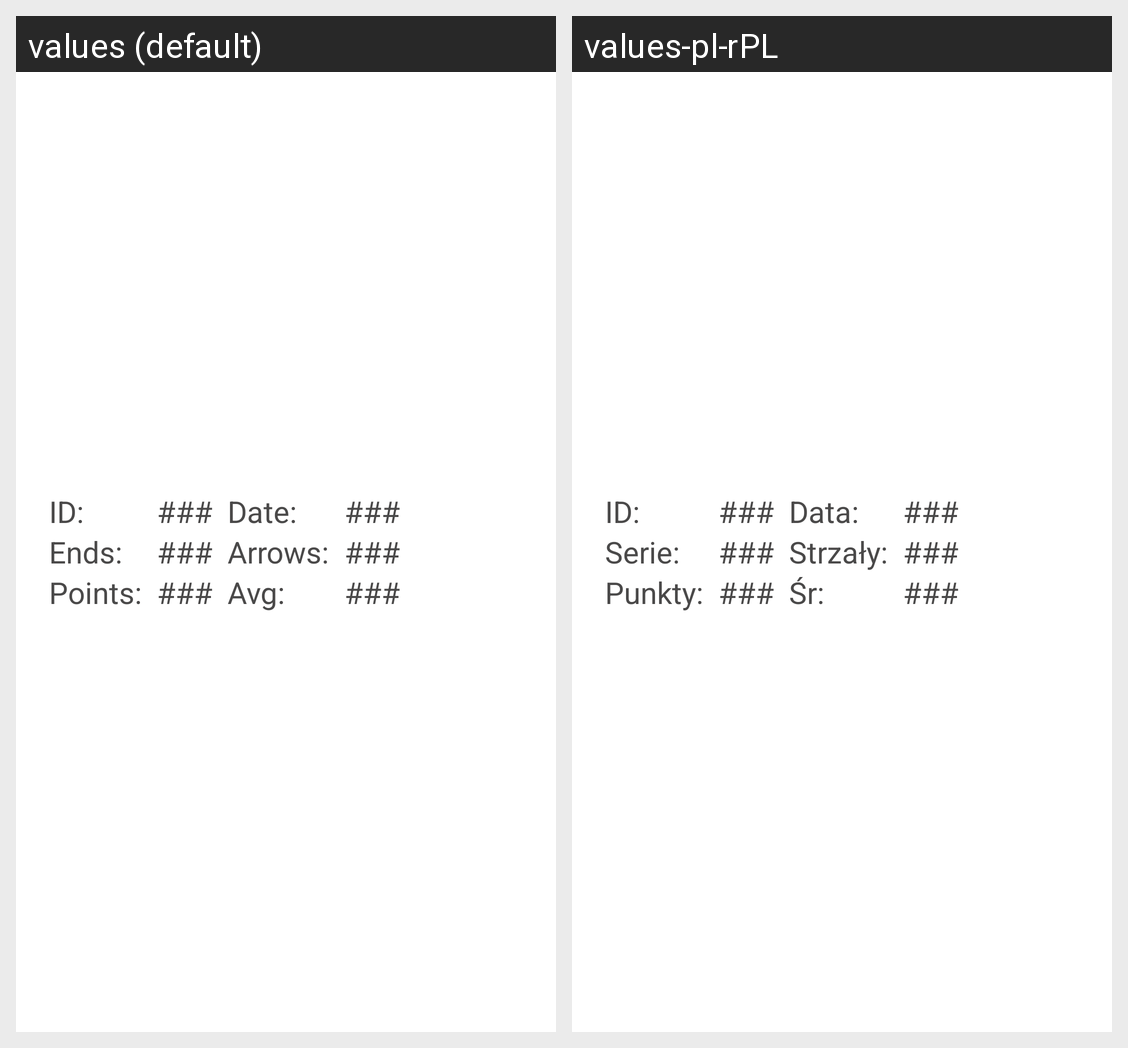

Locale-by-locale string values for the Android screen shown in this grid:
Android screen res/layout/history_item.xml rendered under 2 locales, left to right: values (default), values-pl-rPL. Device: Nexus 5 (rendered at 1080×1920; each locale shown at half size, 540×960, under a caption strip naming it); theme Theme.MyApplication.
Strings drawn on this screen, with the default value and each locale's value (text and hints the layout hard-codes, and strings that could not be matched under every locale, appear in the picture but are not listed):

id_label
  values: ID:
  values-pl-rPL: ID:  [not translated; the default value is used]

dummy
  values: ###
  values-pl-rPL: ###  [not translated; the default value is used]

date
  values: Date:
  values-pl-rPL: Data:

ends
  values: Ends:
  values-pl-rPL: Serie:

arrows
  values: Arrows:
  values-pl-rPL: Strzały:

sum_arrow
  values: Points:
  values-pl-rPL: Punkty:

avg_arrow
  values: Avg:
  values-pl-rPL: Śr:
